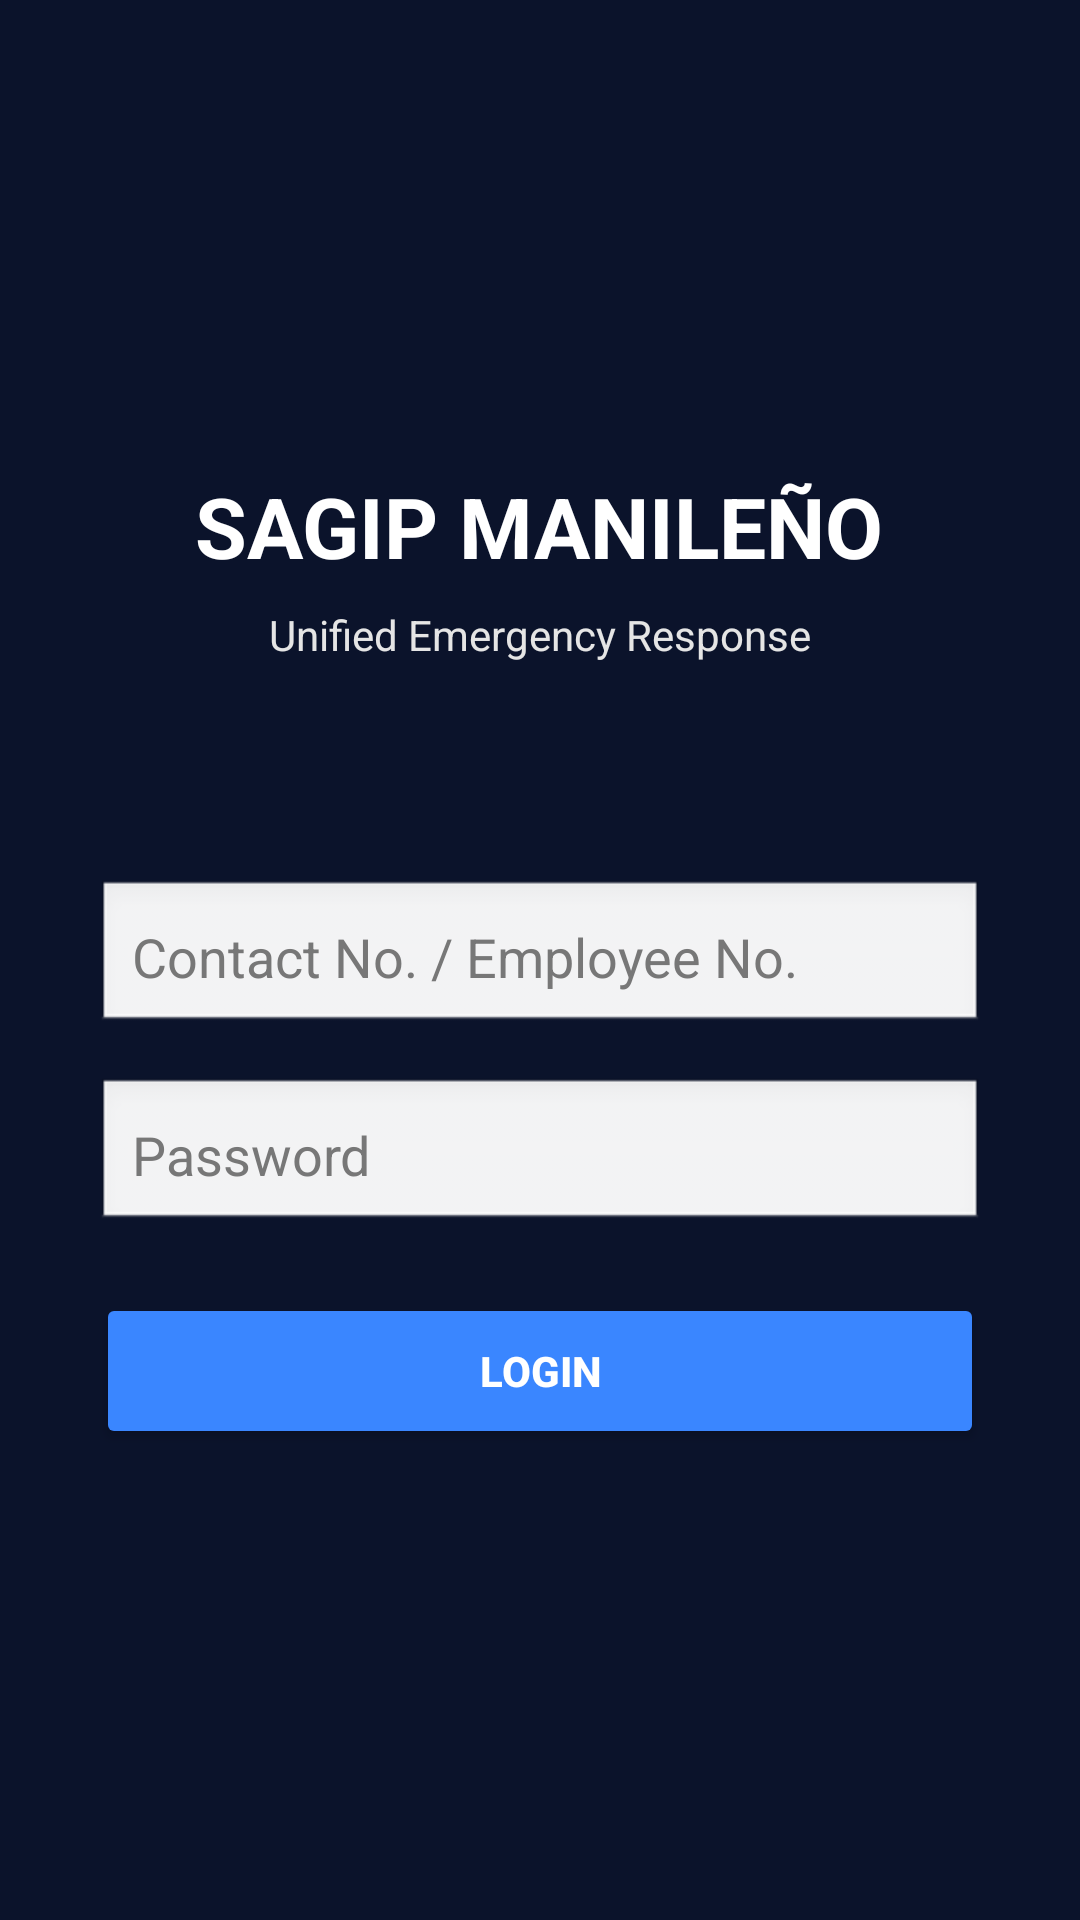

Layout XML and referenced resources for this Android screen:
<!-- AndroidManifest.xml: application theme Theme.SagipManileno -->
<!-- res/layout/activity_main.xml -->
<?xml version="1.0" encoding="utf-8"?>
<ScrollView xmlns:android="http://schemas.android.com/apk/res/android"
    android:layout_width="match_parent"
    android:layout_height="match_parent"
    android:background="@color/sagip_navy"
    android:fillViewport="true">

    <LinearLayout
        android:layout_width="match_parent"
        android:layout_height="match_parent"
        android:gravity="center"
        android:orientation="vertical"
        android:padding="32dp">

        <TextView
            android:layout_width="wrap_content"
            android:layout_height="wrap_content"
            android:text="SAGIP MANILEÑO"
            android:textColor="@color/white"
            android:textSize="28sp"
            android:textStyle="bold" />

        <TextView
            android:layout_width="wrap_content"
            android:layout_height="wrap_content"
            android:layout_marginTop="8dp"
            android:text="Unified Emergency Response"
            android:textColor="@color/sagip_gray"
            android:textSize="14sp" />

        <EditText
            android:id="@+id/inputIdentifier"
            android:layout_width="match_parent"
            android:layout_height="52dp"
            android:layout_marginTop="72dp"
            android:background="@android:drawable/edit_text"
            android:hint="Contact No. / Employee No."
            android:inputType="text"
            android:padding="12dp"
            android:textColor="@color/black"
            android:textColorHint="#777777" />

        <EditText
            android:id="@+id/inputPassword"
            android:layout_width="match_parent"
            android:layout_height="52dp"
            android:layout_marginTop="14dp"
            android:background="@android:drawable/edit_text"
            android:hint="Password"
            android:inputType="textPassword"
            android:padding="12dp"
            android:textColor="@color/black"
            android:textColorHint="#777777" />

        <Button
            android:id="@+id/btnLogin"
            android:layout_width="match_parent"
            android:layout_height="52dp"
            android:layout_marginTop="20dp"
            android:backgroundTint="@color/sagip_blue"
            android:text="LOGIN"
            android:textColor="@color/white"
            android:textStyle="bold" />

    </LinearLayout>
</ScrollView>
<!-- resources referenced by this layout -->
<resources>
  <color name="black">#FF000000</color>
  <color name="sagip_blue">#3A86FF</color>
  <color name="sagip_gray">#E5E5E5</color>
  <color name="sagip_navy">#0B132B</color>
  <color name="white">#FFFFFFFF</color>
  <style name="Theme.SagipManileno" parent="Base.Theme.SagipManileno" />
  <style name="Base.Theme.SagipManileno" parent="Theme.Material3.DayNight.NoActionBar">
          
          
      </style>
</resources>
